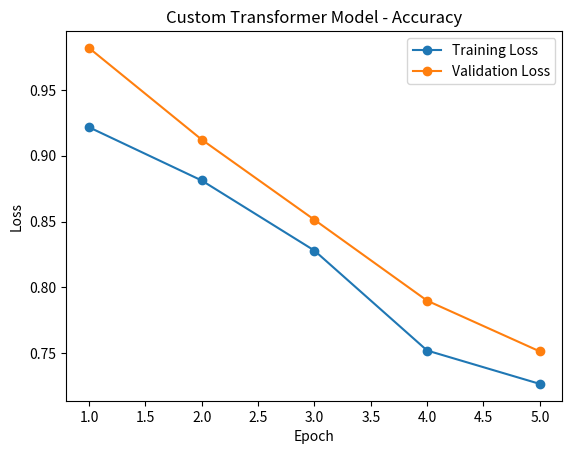

Write Python code to recreate this figure.
#Transformer perplexity - best model
import matplotlib.pyplot as plt
valid_accuracy = [0.3615, 0.4521, 0.5591, 0.6012, 0.6596]
train_accuracy = [0.4815, 0.5012, 0.5891, 0.6321, 0.6897]

valid_loss = [0.9820, 0.9123, 0.8513, 0.7898, 0.7512]
train_loss = [0.9217, 0.8812, 0.8279, 0.7519, 0.7265]

# Overfitting Roberta

#train_accuracy = [0.5349, 0.5941, 0.6935, 0.7930, 0.8656, 0.9032, 0.9247, 0.9543, 0.9677, 0.9946]
#valid_accuracy = [0.4796, 0.5891, 0.6596, 0.6892, 0.7029, 0.7209, 0.7340, 0.7447, 0.6809, 0.6509]


epochs = range(1, len(valid_accuracy) + 1)

plt.plot(epochs, train_loss, marker='o', label='Training Loss')
plt.plot(epochs, valid_loss, marker='o', label='Validation Loss')
# plt.plot(epochs, train_accuracy, marker='o', label='Training Accuracy')
# plt.plot(epochs, valid_accuracy, marker='o', label='Validation Accuracy')

plt.xlabel('Epoch')
plt.ylabel('Loss')
plt.title('Custom Transformer Model - Accuracy')

# Adding a legend
plt.legend()

# Display the plot
plt.show()